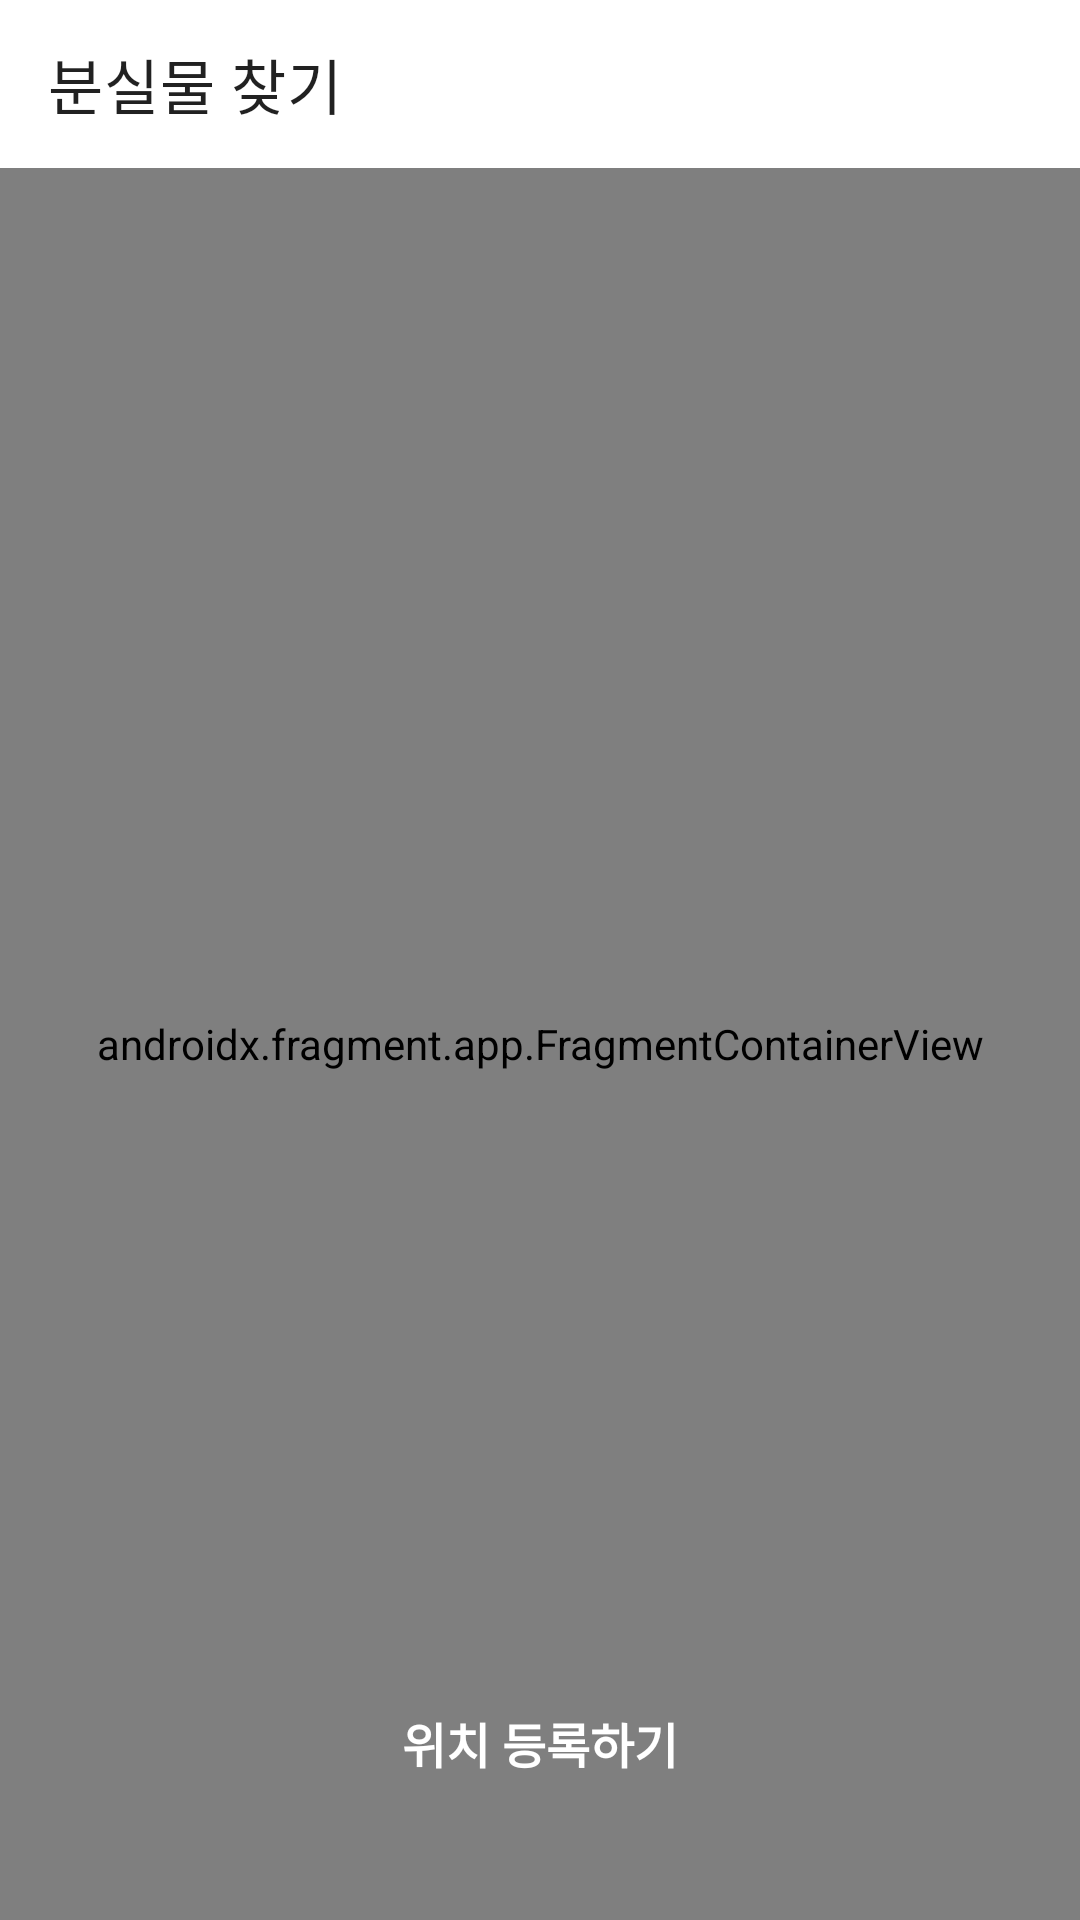

The Android layout XML behind this screen, and the referenced resources:
<!-- AndroidManifest.xml: application theme Theme.Seen -->
<!-- res/layout/activity_register_location.xml -->
<?xml version="1.0" encoding="utf-8"?>
<androidx.constraintlayout.widget.ConstraintLayout xmlns:android="http://schemas.android.com/apk/res/android"
    xmlns:app="http://schemas.android.com/apk/res-auto"
    xmlns:tools="http://schemas.android.com/tools"
    android:layout_width="match_parent"
    android:layout_height="match_parent"
    tools:context=".ui.register.RegisterLocationActivity">

    <com.google.android.material.appbar.MaterialToolbar
        android:id="@+id/toolbar_register_location"
        android:layout_width="0dp"
        android:layout_height="wrap_content"
        app:layout_constraintEnd_toEndOf="parent"
        app:layout_constraintStart_toStartOf="parent"
        app:layout_constraintTop_toTopOf="parent"
        app:navigationIcon="@drawable/ic_arrow_back"
        app:title="분실물 찾기" />

    
    <androidx.fragment.app.FragmentContainerView
        android:id="@+id/map_fragment"
        android:name="com.naver.maps.map.MapFragment"
        android:layout_width="0dp"
        android:layout_height="0dp"
        app:layout_constraintBottom_toBottomOf="parent"
        app:layout_constraintEnd_toEndOf="parent"
        app:layout_constraintStart_toStartOf="parent"
        app:layout_constraintTop_toBottomOf="@id/toolbar_register_location"
        app:navermap_zoom="17.0" />

    <androidx.appcompat.widget.AppCompatButton
        android:id="@+id/btn_register_location_button"
        style="@style/AppButtonPrimary"
        android:layout_width="0dp"
        android:layout_height="wrap_content"
        android:layout_marginStart="25dp"
        android:layout_marginEnd="25dp"
        android:layout_marginBottom="35dp"
        android:text="@string/label_register_location_button"
        app:layout_constraintBottom_toBottomOf="parent"
        app:layout_constraintEnd_toEndOf="parent"
        app:layout_constraintStart_toStartOf="parent" />
</androidx.constraintlayout.widget.ConstraintLayout>
<!-- resources referenced by this layout -->
<resources>
  <string name="label_register_location_button">위치 등록하기</string>
  <style name="AppButtonPrimary" parent="Widget.AppCompat.Button.Borderless">
          <item name="android:textAppearance">@style/AppTextOnPrimary.S16.Bold</item>
          <item name="android:background">@drawable/selector_background_button</item>
      </style>
  <style name="Theme.Seen" parent="Base.Theme.Seen" />
  <style name="AppTextOnPrimary.S16.Bold">
          <item name="android:textStyle">bold</item>
      </style>
  <!-- drawable selector_background_button (drawable) -->
  <?xml version="1.0" encoding="utf-8"?>
  <selector xmlns:android="http://schemas.android.com/apk/res/android">
      <item android:drawable="@drawable/background_gray_400" android:state_enabled="false" />
      <item android:drawable="@drawable/background_blue_500" android:state_enabled="true" />
  </selector>
  <style name="Base.Theme.Seen" parent="Theme.MaterialComponents.Light.NoActionBar">
          
          <item name="colorPrimary">@color/blue_500</item>
          <item name="bottomSheetDialogTheme">@style/ThemeOverlay.App.BottomSheetDialog</item>
          <item name="android:windowBackground">@color/white</item>
          <item name="android:statusBarColor">@color/white</item>
          <item name="android:windowLightStatusBar">true</item>
  
          
          <item name="overlapAnchor">false</item>
          <item name="android:dropDownVerticalOffset">?attr/actionBarSize</item>
      </style>
  <!-- drawable background_blue_500 (drawable) -->
  <?xml version="1.0" encoding="utf-8"?>
  <shape xmlns:android="http://schemas.android.com/apk/res/android"
      android:shape="rectangle">
      <corners android:radius="8dp" />
      <solid android:color="@color/blue_500" />
  </shape>
  <color name="blue_500">#337CFF</color>
  <style name="ThemeOverlay.App.BottomSheetDialog" parent="ThemeOverlay.Material3.BottomSheetDialog">
          <item name="bottomSheetStyle">@style/ModalBottomSheetDialog</item>
      </style>
  <color name="white">#FFFFFFFF</color>
  <style name="ModalBottomSheetDialog" parent="Widget.Material3.BottomSheet.Modal">
          <item name="backgroundTint">@color/white</item>
          <item name="shapeAppearance">@style/ShapeAppearance.App.LargeComponent</item>
      </style>
  <style name="ShapeAppearance.App.LargeComponent" parent="ShapeAppearance.Material3.LargeComponent">
          <item name="cornerSize">24dp</item>
      </style>
</resources>
